The GitHub repository LinhVu1027/DeepLearning-BasicImageClassification-Numpy-Tensorflow contains a labelled image folder "CNN_cropfield" with 3 categories: lua co de, lua nga, lua tot. Examples follow, each with its label.

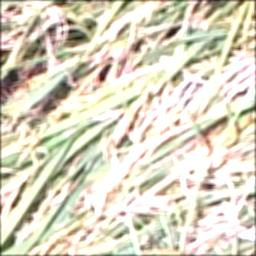
Label: lua co de

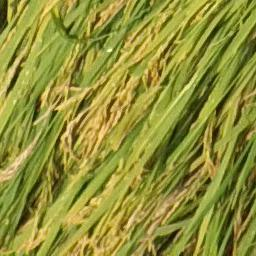
Label: lua nga

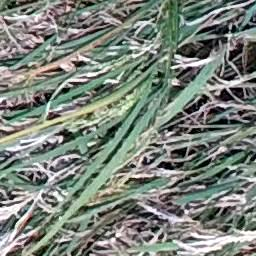
Label: lua co de

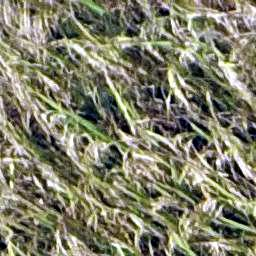
Label: lua tot

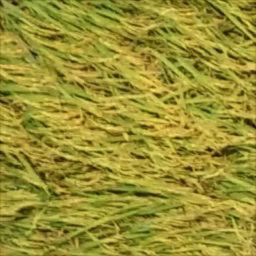
Label: lua nga

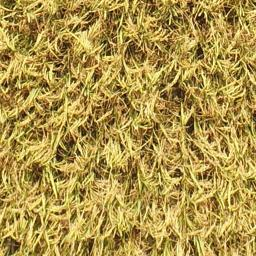
Label: lua tot
